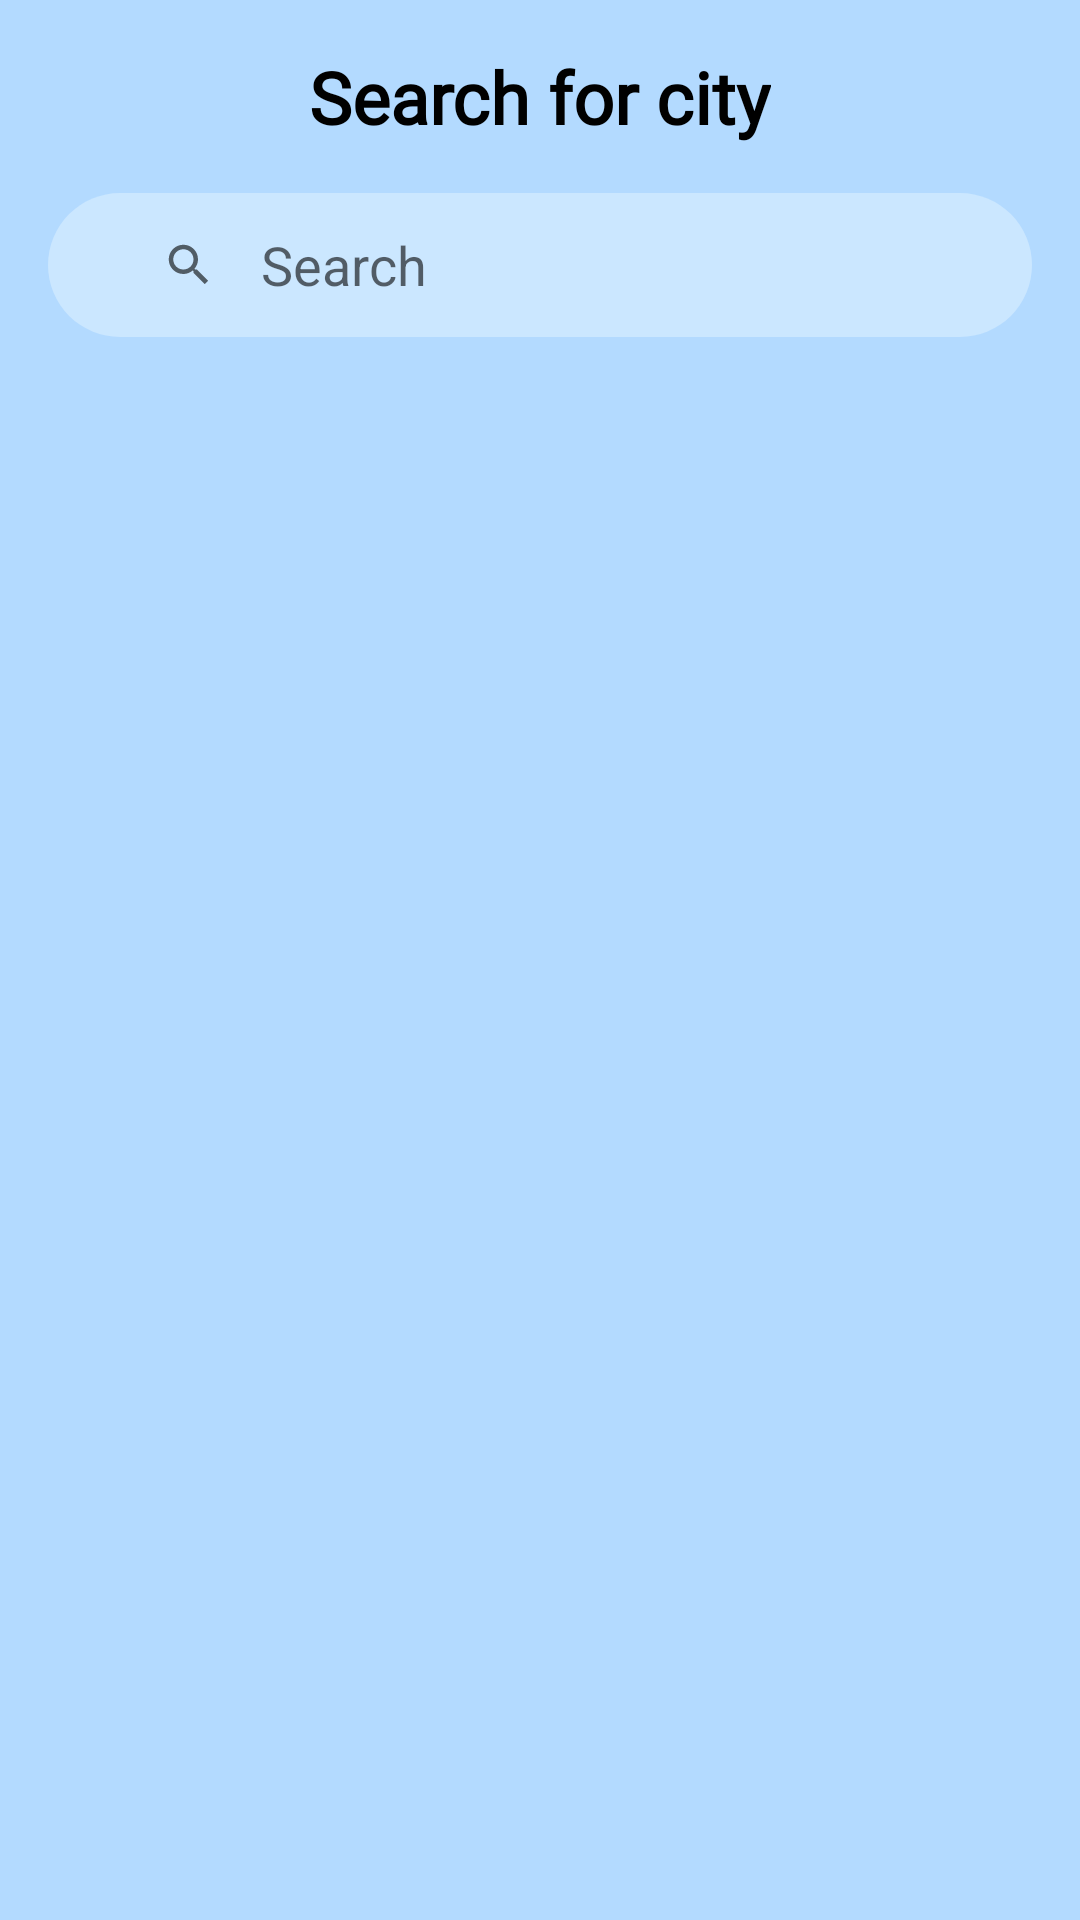

Layout XML and referenced resources for this Android screen:
<!-- AndroidManifest.xml: application theme Theme.Android1 -->
<!-- res/layout/fragment_main.xml -->
<?xml version="1.0" encoding="utf-8"?>
<androidx.constraintlayout.widget.ConstraintLayout xmlns:android="http://schemas.android.com/apk/res/android"
    xmlns:app="http://schemas.android.com/apk/res-auto"
    xmlns:tools="http://schemas.android.com/tools"
    android:layout_width="match_parent"
    android:layout_height="match_parent"
    android:background="@color/uranian_blue">

    <TextView
        android:id="@+id/tv_title"
        style="@style/MainText"
        android:text="Search for city"
        app:layout_constraintEnd_toEndOf="parent"
        app:layout_constraintStart_toStartOf="parent"
        app:layout_constraintTop_toTopOf="parent" />

    <androidx.appcompat.widget.SearchView
        android:id="@+id/search"
        android:layout_width="match_parent"
        android:layout_height="wrap_content"
        android:layout_marginStart="16dp"
        android:layout_marginTop="16dp"
        android:layout_marginEnd="16dp"
        android:background="@drawable/rounded_corners"
        android:imeOptions="actionSearch"
        android:inputType="text"
        app:iconifiedByDefault="false"
        app:layout_constraintTop_toBottomOf="@id/tv_title"
        app:queryBackground="@android:color/transparent"
        app:queryHint="Search"
        app:submitBackground="@drawable/rounded_corners" />

    <androidx.recyclerview.widget.RecyclerView
        android:id="@+id/rv_cities"
        android:layout_width="match_parent"
        android:layout_height="0dp"
        android:layout_marginTop="16dp"
        android:orientation="vertical"
        app:layoutManager="androidx.recyclerview.widget.GridLayoutManager"
        app:layout_constraintBottom_toBottomOf="parent"
        app:layout_constraintTop_toBottomOf="@id/search"
        app:spanCount="2"
        tools:itemCount="10"
        tools:listitem="@layout/item_weather" />

    <ProgressBar
        android:id="@+id/progress"
        style="@style/CustomProgressBar"
        app:layout_constraintBottom_toBottomOf="parent"
        app:layout_constraintEnd_toEndOf="parent"
        app:layout_constraintStart_toStartOf="parent"
        app:layout_constraintTop_toTopOf="parent" />

</androidx.constraintlayout.widget.ConstraintLayout>
<!-- res/layout/item_weather.xml (included above) -->
<?xml version="1.0" encoding="utf-8"?>
<androidx.cardview.widget.CardView xmlns:android="http://schemas.android.com/apk/res/android"
    xmlns:app="http://schemas.android.com/apk/res-auto"
    xmlns:tools="http://schemas.android.com/tools"
    android:id="@+id/cv_weather"
    android:layout_width="match_parent"
    android:layout_height="wrap_content"
    app:cardBackgroundColor="@color/columbia_blue"
    app:cardCornerRadius="8dp"
    app:cardElevation="6dp">

    <androidx.constraintlayout.widget.ConstraintLayout
        android:layout_width="match_parent"
        android:layout_height="match_parent">

        <TextView
            android:id="@+id/tv_city"
            style="@style/CardViewDescription"
            android:layout_marginTop="8dp"
            android:layout_marginBottom="16dp"
            app:layout_constraintBottom_toBottomOf="parent"
            app:layout_constraintStart_toStartOf="@id/tv_temperature"
            app:layout_constraintTop_toBottomOf="@id/tv_temperature"
            tools:text="San Francisco" />

        <ImageView
            android:id="@+id/iv_icon"
            android:layout_width="50dp"
            android:layout_height="50dp"
            android:layout_marginStart="8dp"
            android:layout_marginEnd="16dp"
            app:layout_constraintBottom_toBottomOf="@id/tv_temperature"
            app:layout_constraintEnd_toEndOf="parent"
            app:layout_constraintTop_toTopOf="@id/tv_temperature"
            tools:src="@drawable/weather_ic_test" />

        <TextView
            android:id="@+id/tv_temperature"
            android:layout_width="wrap_content"
            android:layout_height="wrap_content"
            android:layout_marginStart="16dp"
            android:layout_marginTop="16dp"
            android:fontFamily="@font/monsterrat_bold"
            android:textSize="24sp"
            app:layout_constraintStart_toStartOf="parent"
            app:layout_constraintTop_toTopOf="parent"
            tools:text="29°C"
            tools:textColor="@color/black" />

        <androidx.constraintlayout.widget.Barrier
            android:id="@+id/barrier"
            android:layout_width="wrap_content"
            android:layout_height="wrap_content"
            app:barrierDirection="end"
            app:constraint_referenced_ids="tv_temperature, tv_city" />

    </androidx.constraintlayout.widget.ConstraintLayout>

</androidx.cardview.widget.CardView>
<!-- resources referenced by this layout -->
<resources>
  <color name="black">#FF000000</color>
  <color name="columbia_blue">#CBE7FF</color>
  <color name="uranian_blue">#B3DAFF</color>
  <!-- drawable rounded_corners (drawable) -->
  <?xml version="1.0" encoding="utf-8"?>
  <shape xmlns:android="http://schemas.android.com/apk/res/android">
      <solid android:color="@color/columbia_blue"/>
      <corners android:radius="30dp"/>
      <padding android:left="15dp"
          android:bottom="15dp"
          android:right="15dp"
          android:top="15dp"/>
  </shape>
  <style name="CardViewDescription">
          <item name="android:layout_width">wrap_content</item>
          <item name="android:layout_height">wrap_content</item>
          <item name="android:layout_marginBottom">16dp</item>
          <item name="android:textColor">@color/black</item>
          <item name="android:fontFamily">@font/monsterrat_bold</item>
      </style>
  <style name="CustomProgressBar">
          <item name="android:layout_width">wrap_content</item>
          <item name="android:layout_height">wrap_content</item>
          <item name="android:visibility">gone</item>
      </style>
  <style name="MainText">
          <item name="android:layout_width">wrap_content</item>
          <item name="android:layout_height">wrap_content</item>
          <item name="android:layout_marginTop">16dp</item>
          <item name="android:textColor">@color/black</item>
          <item name="android:textSize">24sp</item>
          <item name="android:textStyle">bold</item>
          <item name="android:fontFamily">@font/monsterrat_bold</item>
      </style>
  <style name="Theme.Android1" parent="Theme.MaterialComponents.DayNight.NoActionBar">
          
          <item name="colorPrimary">@color/purple_500</item>
          <item name="colorPrimaryVariant">@color/purple_700</item>
          <item name="colorOnPrimary">@color/white</item>
          
          <item name="colorSecondary">@color/teal_200</item>
          <item name="colorSecondaryVariant">@color/teal_700</item>
          <item name="colorOnSecondary">@color/black</item>
          
          <item name="android:statusBarColor" tools:targetApi="l">?attr/colorPrimaryVariant</item>
          
      </style>
  <color name="purple_500">#FF6200EE</color>
  <color name="purple_700">#FF3700B3</color>
  <color name="white">#FFFFFFFF</color>
  <color name="teal_200">#FF03DAC5</color>
  <color name="teal_700">#FF018786</color>
</resources>
